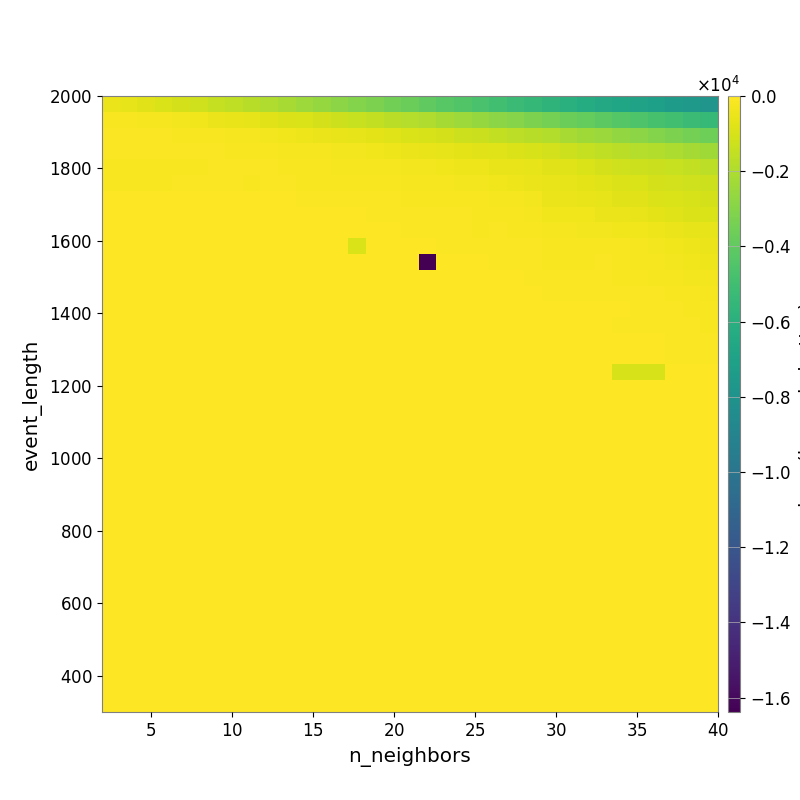

Values plotted in this chart, from the file beside it:
-5.029545834222610665e+02, -6.196653991818253644e+02, -7.446615191815039907e+02, -9.256993251911781044e+02, -1.057073019921623654e+03, -1.209742411216836672e+03, -1.408336647154894536e+03, -1.576051061042148831e+03, -1.762694995613603851e+03, -1.957174143280949238e+03, -2.171783766898071008e+03, -2.372023552962292797e+03, -2.582996726459040019e+03, -2.842856528672980403e+03, -3.014001050016099271e+03, -3.253405598832659962e+03, -3.483615218449011536e+03, -3.696697720891171684e+03, -3.975995371548186540e+03, -4.234725926107079431e+03, -4.457505045327169682e+03, -4.687706700192308745e+03, -4.981455364587874101e+03, -5.228820698291187000e+03
-1.548021109697959048e+02, -1.713612849412444632e+02, -2.155553580414406269e+02, -2.509470439727162159e+02, -3.150744334425095303e+02, -3.762360676227346516e+02, -4.623130316575202414e+02, -5.529869100601157470e+02, -6.298220826141769066e+02, -7.272390035086586977e+02, -8.462349473038100314e+02, -9.280451173326475782e+02, -1.056120524228598697e+03, -1.224778656605649758e+03, -1.365093632422595192e+03, -1.503748541807852234e+03, -1.679584417045889495e+03, -1.829640916407305440e+03, -1.974393768382825101e+03, -2.179595736242408748e+03, -2.401433803176946185e+03, -2.605036258833815282e+03, -2.818596131974356013e+03, -3.003360208733242416e+03
-1.112212957531699686e+02, -1.136458687405326771e+02, -1.149285102249836399e+02, -1.161584008608896994e+02, -1.300569648133973999e+02, -1.493520835324790710e+02, -1.703390511261000881e+02, -2.052173302098534009e+02, -2.243019615861610987e+02, -2.776728182988734943e+02, -3.328441362412328886e+02, -3.883360230113902958e+02, -4.545769574466460767e+02, -5.200134948638501555e+02, -5.922928418919761953e+02, -6.826944371454592329e+02, -8.064216360579380307e+02, -9.135992763393059022e+02, -9.954350437690958415e+02, -1.080342577354218065e+03, -1.244030677879233735e+03, -1.340788156861383186e+03, -1.473701424745942177e+03, -1.620295836871425763e+03
-1.078035091306810642e+02, -9.978681500526576542e+01, -9.291003755416070931e+01, -9.291003755416070931e+01, -1.034340286656708940e+02, -1.061910163435636463e+02, -1.203146352978942843e+02, -1.416172179413720187e+02, -1.538192628936238862e+02, -1.741162869183686155e+02, -1.958214545453009805e+02, -2.161496877611239995e+02, -2.438383932000799916e+02, -2.736244646404077798e+02, -3.128805358169818192e+02, -3.715435359232141082e+02, -4.280317137383886461e+02, -4.669896159129747275e+02, -5.136733299004459923e+02, -5.778328442005901024e+02, -6.652215245992435939e+02, -7.506020918411492175e+02, -8.277542356886913240e+02, -8.918288674962326468e+02
-1.496061512356674257e+02, -1.702153698363370893e+02, -1.702153698363370893e+02, -1.702153698363370893e+02, -1.444434233850317071e+02, -1.444434233850317071e+02, -1.057119693002104697e+02, -1.049709638236608384e+02, -1.136884982824511070e+02, -1.213998435334488732e+02, -1.456520751159307281e+02, -1.644948793298589749e+02, -1.797849008750387156e+02, -1.975427355985575559e+02, -2.131651770333236584e+02, -2.208051523874840427e+02, -2.380182794482750239e+02, -2.623935419135827374e+02, -3.046940776390567294e+02, -3.573585441079095517e+02, -3.958957408636499054e+02, -4.473191890094665837e+02, -5.127045769685151981e+02, -5.733850816624561730e+02
-1.282368447187589027e+02, -1.491586570420884925e+02, -1.491586570420884925e+02, -1.491586570420884925e+02, -1.246262577589780136e+02, -1.246262577589780136e+02, -1.246262577589780136e+02, -1.178500378416358245e+02, -1.339898269295725584e+02, -1.093477751626638792e+02, -1.277707032310147781e+02, -1.496088435119868052e+02, -1.421898308531989983e+02, -1.597130998587229556e+02, -1.770992077749674820e+02, -1.731909275454172246e+02, -1.776617393246704069e+02, -1.976655595799582841e+02, -2.207825899288176856e+02, -2.327495798776904792e+02, -2.596530309791328364e+02, -2.949535849814555490e+02, -3.515996795048617400e+02, -3.990967813551592371e+02
-4.109334935939303080e+01, -4.893382914173224663e+01, -4.893382914173224663e+01, -4.893382914173224663e+01, -3.986904186150142948e+01, -3.986904186150142948e+01, -3.986904186150142948e+01, -3.986904186150142948e+01, -4.666830234648605114e+01, -5.594391261557912287e+01, -5.594391261557912287e+01, -7.089769060808146151e+01, -7.377118523719359189e+01, -9.532321787793790691e+01, -1.130279002842009533e+02, -9.898027031666572384e+01, -1.138271607924192352e+02, -1.322841247643019358e+02, -1.426145556038495954e+02, -1.519026420407998046e+02, -1.746942547653953284e+02, -1.854320787499868572e+02, -2.147312080501637297e+02, -2.559471558540038814e+02
-1.340411260839924523e+01, -2.198841545687294996e+01, -2.198841545687294996e+01, -2.198841545687294996e+01, -1.832016318479538342e+01, -1.832016318479538342e+01, -1.832016318479538342e+01, -1.832016318479538342e+01, -2.136681725211817096e+01, -3.838112411492527798e+01, -3.838112411492527798e+01, -3.215488585166394131e+01, -3.520906160360981119e+01, -4.446602449888397501e+01, -5.439708792345363975e+01, -6.674039636855917479e+01, -7.309405855625119841e+01, -1.017570534436134579e+02, -1.102733769411113087e+02, -1.217892703093491349e+02, -1.204531642702062015e+02, -1.408499569573986037e+02, -1.569920806495462671e+02, -1.796165219063557288e+02
0.000000000000000000e+00, 0.000000000000000000e+00, 0.000000000000000000e+00, 0.000000000000000000e+00, 0.000000000000000000e+00, 0.000000000000000000e+00, 0.000000000000000000e+00, 0.000000000000000000e+00, 0.000000000000000000e+00, -1.420735577317753950e+01, -1.420735577317753950e+01, -1.807564052566397095e+01, -1.807564052566397095e+01, -2.153965289889197976e+01, -2.821192879474196857e+01, -3.660573372610715381e+01, -5.095155521232062767e+01, -6.438817653012840481e+01, -8.841292262960071469e+01, -1.077764684456991517e+02, -1.216327730210011708e+02, -1.288743635845332847e+02, -1.242379035612087961e+02, -1.365092635665215823e+02
0.000000000000000000e+00, 0.000000000000000000e+00, 0.000000000000000000e+00, 0.000000000000000000e+00, 0.000000000000000000e+00, 0.000000000000000000e+00, 0.000000000000000000e+00, 0.000000000000000000e+00, 0.000000000000000000e+00, 0.000000000000000000e+00, 0.000000000000000000e+00, 0.000000000000000000e+00, 0.000000000000000000e+00, 0.000000000000000000e+00, -9.097832573784721717e+02, -1.534907726222780333e+01, -2.809415511175460978e+01, -3.304839446490652222e+01, -5.102233341362678942e+01, -6.673797563251245890e+01, -6.787306173992885761e+01, -8.477287005486414273e+01, -9.756766646448470226e+01, -1.125572393630954195e+02
0.000000000000000000e+00, 0.000000000000000000e+00, 0.000000000000000000e+00, 0.000000000000000000e+00, 0.000000000000000000e+00, 0.000000000000000000e+00, 0.000000000000000000e+00, 0.000000000000000000e+00, 0.000000000000000000e+00, 0.000000000000000000e+00, 0.000000000000000000e+00, 0.000000000000000000e+00, 0.000000000000000000e+00, 0.000000000000000000e+00, 0.000000000000000000e+00, 0.000000000000000000e+00, 0.000000000000000000e+00, 0.000000000000000000e+00, -1.638355895996093750e+04, -3.064432946462362750e+01, -4.275586768779687930e+01, -4.773345304187774474e+01, -7.392445305013757206e+01, -7.726760400172261711e+01
0.000000000000000000e+00, 0.000000000000000000e+00, 0.000000000000000000e+00, 0.000000000000000000e+00, 0.000000000000000000e+00, 0.000000000000000000e+00, 0.000000000000000000e+00, 0.000000000000000000e+00, 0.000000000000000000e+00, 0.000000000000000000e+00, 0.000000000000000000e+00, 0.000000000000000000e+00, 0.000000000000000000e+00, 0.000000000000000000e+00, 0.000000000000000000e+00, 0.000000000000000000e+00, 0.000000000000000000e+00, 0.000000000000000000e+00, 0.000000000000000000e+00, -1.818712421611436980e+01, -2.784680791756061780e+01, -3.175316614216906785e+01, -4.174881061748267541e+01, -5.861147589443789485e+01
0.000000000000000000e+00, 0.000000000000000000e+00, 0.000000000000000000e+00, 0.000000000000000000e+00, 0.000000000000000000e+00, 0.000000000000000000e+00, 0.000000000000000000e+00, 0.000000000000000000e+00, 0.000000000000000000e+00, 0.000000000000000000e+00, 0.000000000000000000e+00, 0.000000000000000000e+00, 0.000000000000000000e+00, 0.000000000000000000e+00, 0.000000000000000000e+00, 0.000000000000000000e+00, 0.000000000000000000e+00, 0.000000000000000000e+00, 0.000000000000000000e+00, -1.310478452417071260e+01, -2.167076653463813685e+01, -2.783343354016693638e+01, -3.183848611027758935e+01, -4.350222719894885159e+01
0.000000000000000000e+00, 0.000000000000000000e+00, 0.000000000000000000e+00, 0.000000000000000000e+00, 0.000000000000000000e+00, 0.000000000000000000e+00, 0.000000000000000000e+00, 0.000000000000000000e+00, 0.000000000000000000e+00, 0.000000000000000000e+00, 0.000000000000000000e+00, 0.000000000000000000e+00, 0.000000000000000000e+00, 0.000000000000000000e+00, 0.000000000000000000e+00, 0.000000000000000000e+00, 0.000000000000000000e+00, 0.000000000000000000e+00, 0.000000000000000000e+00, 0.000000000000000000e+00, 0.000000000000000000e+00, -1.171114226572182027e+01, -1.171114226572182027e+01, -2.608358961256714181e+01
0.000000000000000000e+00, 0.000000000000000000e+00, 0.000000000000000000e+00, 0.000000000000000000e+00, 0.000000000000000000e+00, 0.000000000000000000e+00, 0.000000000000000000e+00, 0.000000000000000000e+00, 0.000000000000000000e+00, 0.000000000000000000e+00, 0.000000000000000000e+00, 0.000000000000000000e+00, 0.000000000000000000e+00, 0.000000000000000000e+00, 0.000000000000000000e+00, 0.000000000000000000e+00, 0.000000000000000000e+00, 0.000000000000000000e+00, 0.000000000000000000e+00, 0.000000000000000000e+00, 0.000000000000000000e+00, 0.000000000000000000e+00, 0.000000000000000000e+00, 0.000000000000000000e+00
0.000000000000000000e+00, 0.000000000000000000e+00, 0.000000000000000000e+00, 0.000000000000000000e+00, 0.000000000000000000e+00, 0.000000000000000000e+00, 0.000000000000000000e+00, 0.000000000000000000e+00, 0.000000000000000000e+00, 0.000000000000000000e+00, 0.000000000000000000e+00, 0.000000000000000000e+00, 0.000000000000000000e+00, 0.000000000000000000e+00, 0.000000000000000000e+00, 0.000000000000000000e+00, 0.000000000000000000e+00, 0.000000000000000000e+00, 0.000000000000000000e+00, 0.000000000000000000e+00, 0.000000000000000000e+00, 0.000000000000000000e+00, 0.000000000000000000e+00, 0.000000000000000000e+00
0.000000000000000000e+00, 0.000000000000000000e+00, 0.000000000000000000e+00, 0.000000000000000000e+00, 0.000000000000000000e+00, 0.000000000000000000e+00, 0.000000000000000000e+00, 0.000000000000000000e+00, 0.000000000000000000e+00, 0.000000000000000000e+00, 0.000000000000000000e+00, 0.000000000000000000e+00, 0.000000000000000000e+00, 0.000000000000000000e+00, 0.000000000000000000e+00, 0.000000000000000000e+00, 0.000000000000000000e+00, 0.000000000000000000e+00, 0.000000000000000000e+00, 0.000000000000000000e+00, 0.000000000000000000e+00, 0.000000000000000000e+00, 0.000000000000000000e+00, 0.000000000000000000e+00
0.000000000000000000e+00, 0.000000000000000000e+00, 0.000000000000000000e+00, 0.000000000000000000e+00, 0.000000000000000000e+00, 0.000000000000000000e+00, 0.000000000000000000e+00, 0.000000000000000000e+00, 0.000000000000000000e+00, 0.000000000000000000e+00, 0.000000000000000000e+00, 0.000000000000000000e+00, 0.000000000000000000e+00, 0.000000000000000000e+00, 0.000000000000000000e+00, 0.000000000000000000e+00, 0.000000000000000000e+00, 0.000000000000000000e+00, 0.000000000000000000e+00, 0.000000000000000000e+00, 0.000000000000000000e+00, 0.000000000000000000e+00, 0.000000000000000000e+00, 0.000000000000000000e+00
0.000000000000000000e+00, 0.000000000000000000e+00, 0.000000000000000000e+00, 0.000000000000000000e+00, 0.000000000000000000e+00, 0.000000000000000000e+00, 0.000000000000000000e+00, 0.000000000000000000e+00, 0.000000000000000000e+00, 0.000000000000000000e+00, 0.000000000000000000e+00, 0.000000000000000000e+00, 0.000000000000000000e+00, 0.000000000000000000e+00, 0.000000000000000000e+00, 0.000000000000000000e+00, 0.000000000000000000e+00, 0.000000000000000000e+00, 0.000000000000000000e+00, 0.000000000000000000e+00, 0.000000000000000000e+00, 0.000000000000000000e+00, 0.000000000000000000e+00, 0.000000000000000000e+00
0.000000000000000000e+00, 0.000000000000000000e+00, 0.000000000000000000e+00, 0.000000000000000000e+00, 0.000000000000000000e+00, 0.000000000000000000e+00, 0.000000000000000000e+00, 0.000000000000000000e+00, 0.000000000000000000e+00, 0.000000000000000000e+00, 0.000000000000000000e+00, 0.000000000000000000e+00, 0.000000000000000000e+00, 0.000000000000000000e+00, 0.000000000000000000e+00, 0.000000000000000000e+00, 0.000000000000000000e+00, 0.000000000000000000e+00, 0.000000000000000000e+00, 0.000000000000000000e+00, 0.000000000000000000e+00, 0.000000000000000000e+00, 0.000000000000000000e+00, 0.000000000000000000e+00
0.000000000000000000e+00, 0.000000000000000000e+00, 0.000000000000000000e+00, 0.000000000000000000e+00, 0.000000000000000000e+00, 0.000000000000000000e+00, 0.000000000000000000e+00, 0.000000000000000000e+00, 0.000000000000000000e+00, 0.000000000000000000e+00, 0.000000000000000000e+00, 0.000000000000000000e+00, 0.000000000000000000e+00, 0.000000000000000000e+00, 0.000000000000000000e+00, 0.000000000000000000e+00, 0.000000000000000000e+00, 0.000000000000000000e+00, 0.000000000000000000e+00, 0.000000000000000000e+00, 0.000000000000000000e+00, 0.000000000000000000e+00, 0.000000000000000000e+00, 0.000000000000000000e+00
0.000000000000000000e+00, 0.000000000000000000e+00, 0.000000000000000000e+00, 0.000000000000000000e+00, 0.000000000000000000e+00, 0.000000000000000000e+00, 0.000000000000000000e+00, 0.000000000000000000e+00, 0.000000000000000000e+00, 0.000000000000000000e+00, 0.000000000000000000e+00, 0.000000000000000000e+00, 0.000000000000000000e+00, 0.000000000000000000e+00, 0.000000000000000000e+00, 0.000000000000000000e+00, 0.000000000000000000e+00, 0.000000000000000000e+00, 0.000000000000000000e+00, 0.000000000000000000e+00, 0.000000000000000000e+00, 0.000000000000000000e+00, 0.000000000000000000e+00, 0.000000000000000000e+00
0.000000000000000000e+00, 0.000000000000000000e+00, 0.000000000000000000e+00, 0.000000000000000000e+00, 0.000000000000000000e+00, 0.000000000000000000e+00, 0.000000000000000000e+00, 0.000000000000000000e+00, 0.000000000000000000e+00, 0.000000000000000000e+00, 0.000000000000000000e+00, 0.000000000000000000e+00, 0.000000000000000000e+00, 0.000000000000000000e+00, 0.000000000000000000e+00, 0.000000000000000000e+00, 0.000000000000000000e+00, 0.000000000000000000e+00, 0.000000000000000000e+00, 0.000000000000000000e+00, 0.000000000000000000e+00, 0.000000000000000000e+00, 0.000000000000000000e+00, 0.000000000000000000e+00
0.000000000000000000e+00, 0.000000000000000000e+00, 0.000000000000000000e+00, 0.000000000000000000e+00, 0.000000000000000000e+00, 0.000000000000000000e+00, 0.000000000000000000e+00, 0.000000000000000000e+00, 0.000000000000000000e+00, 0.000000000000000000e+00, 0.000000000000000000e+00, 0.000000000000000000e+00, 0.000000000000000000e+00, 0.000000000000000000e+00, 0.000000000000000000e+00, 0.000000000000000000e+00, 0.000000000000000000e+00, 0.000000000000000000e+00, 0.000000000000000000e+00, 0.000000000000000000e+00, 0.000000000000000000e+00, 0.000000000000000000e+00, 0.000000000000000000e+00, 0.000000000000000000e+00
0.000000000000000000e+00, 0.000000000000000000e+00, 0.000000000000000000e+00, 0.000000000000000000e+00, 0.000000000000000000e+00, 0.000000000000000000e+00, 0.000000000000000000e+00, 0.000000000000000000e+00, 0.000000000000000000e+00, 0.000000000000000000e+00, 0.000000000000000000e+00, 0.000000000000000000e+00, 0.000000000000000000e+00, 0.000000000000000000e+00, 0.000000000000000000e+00, 0.000000000000000000e+00, 0.000000000000000000e+00, 0.000000000000000000e+00, 0.000000000000000000e+00, 0.000000000000000000e+00, 0.000000000000000000e+00, 0.000000000000000000e+00, 0.000000000000000000e+00, 0.000000000000000000e+00
0.000000000000000000e+00, 0.000000000000000000e+00, 0.000000000000000000e+00, 0.000000000000000000e+00, 0.000000000000000000e+00, 0.000000000000000000e+00, 0.000000000000000000e+00, 0.000000000000000000e+00, 0.000000000000000000e+00, 0.000000000000000000e+00, 0.000000000000000000e+00, 0.000000000000000000e+00, 0.000000000000000000e+00, 0.000000000000000000e+00, 0.000000000000000000e+00, 0.000000000000000000e+00, 0.000000000000000000e+00, 0.000000000000000000e+00, 0.000000000000000000e+00, 0.000000000000000000e+00, 0.000000000000000000e+00, 0.000000000000000000e+00, 0.000000000000000000e+00, 0.000000000000000000e+00
0.000000000000000000e+00, 0.000000000000000000e+00, 0.000000000000000000e+00, 0.000000000000000000e+00, 0.000000000000000000e+00, 0.000000000000000000e+00, 0.000000000000000000e+00, 0.000000000000000000e+00, 0.000000000000000000e+00, 0.000000000000000000e+00, 0.000000000000000000e+00, 0.000000000000000000e+00, 0.000000000000000000e+00, 0.000000000000000000e+00, 0.000000000000000000e+00, 0.000000000000000000e+00, 0.000000000000000000e+00, 0.000000000000000000e+00, 0.000000000000000000e+00, 0.000000000000000000e+00, 0.000000000000000000e+00, 0.000000000000000000e+00, 0.000000000000000000e+00, 0.000000000000000000e+00
0.000000000000000000e+00, 0.000000000000000000e+00, 0.000000000000000000e+00, 0.000000000000000000e+00, 0.000000000000000000e+00, 0.000000000000000000e+00, 0.000000000000000000e+00, 0.000000000000000000e+00, 0.000000000000000000e+00, 0.000000000000000000e+00, 0.000000000000000000e+00, 0.000000000000000000e+00, 0.000000000000000000e+00, 0.000000000000000000e+00, 0.000000000000000000e+00, 0.000000000000000000e+00, 0.000000000000000000e+00, 0.000000000000000000e+00, 0.000000000000000000e+00, 0.000000000000000000e+00, 0.000000000000000000e+00, 0.000000000000000000e+00, 0.000000000000000000e+00, 0.000000000000000000e+00
0.000000000000000000e+00, 0.000000000000000000e+00, 0.000000000000000000e+00, 0.000000000000000000e+00, 0.000000000000000000e+00, 0.000000000000000000e+00, 0.000000000000000000e+00, 0.000000000000000000e+00, 0.000000000000000000e+00, 0.000000000000000000e+00, 0.000000000000000000e+00, 0.000000000000000000e+00, 0.000000000000000000e+00, 0.000000000000000000e+00, 0.000000000000000000e+00, 0.000000000000000000e+00, 0.000000000000000000e+00, 0.000000000000000000e+00, 0.000000000000000000e+00, 0.000000000000000000e+00, 0.000000000000000000e+00, 0.000000000000000000e+00, 0.000000000000000000e+00, 0.000000000000000000e+00
0.000000000000000000e+00, 0.000000000000000000e+00, 0.000000000000000000e+00, 0.000000000000000000e+00, 0.000000000000000000e+00, 0.000000000000000000e+00, 0.000000000000000000e+00, 0.000000000000000000e+00, 0.000000000000000000e+00, 0.000000000000000000e+00, 0.000000000000000000e+00, 0.000000000000000000e+00, 0.000000000000000000e+00, 0.000000000000000000e+00, 0.000000000000000000e+00, 0.000000000000000000e+00, 0.000000000000000000e+00, 0.000000000000000000e+00, 0.000000000000000000e+00, 0.000000000000000000e+00, 0.000000000000000000e+00, 0.000000000000000000e+00, 0.000000000000000000e+00, 0.000000000000000000e+00
0.000000000000000000e+00, 0.000000000000000000e+00, 0.000000000000000000e+00, 0.000000000000000000e+00, 0.000000000000000000e+00, 0.000000000000000000e+00, 0.000000000000000000e+00, 0.000000000000000000e+00, 0.000000000000000000e+00, 0.000000000000000000e+00, 0.000000000000000000e+00, 0.000000000000000000e+00, 0.000000000000000000e+00, 0.000000000000000000e+00, 0.000000000000000000e+00, 0.000000000000000000e+00, 0.000000000000000000e+00, 0.000000000000000000e+00, 0.000000000000000000e+00, 0.000000000000000000e+00, 0.000000000000000000e+00, 0.000000000000000000e+00, 0.000000000000000000e+00, 0.000000000000000000e+00
0.000000000000000000e+00, 0.000000000000000000e+00, 0.000000000000000000e+00, 0.000000000000000000e+00, 0.000000000000000000e+00, 0.000000000000000000e+00, 0.000000000000000000e+00, 0.000000000000000000e+00, 0.000000000000000000e+00, 0.000000000000000000e+00, 0.000000000000000000e+00, 0.000000000000000000e+00, 0.000000000000000000e+00, 0.000000000000000000e+00, 0.000000000000000000e+00, 0.000000000000000000e+00, 0.000000000000000000e+00, 0.000000000000000000e+00, 0.000000000000000000e+00, 0.000000000000000000e+00, 0.000000000000000000e+00, 0.000000000000000000e+00, 0.000000000000000000e+00, 0.000000000000000000e+00
0.000000000000000000e+00, 0.000000000000000000e+00, 0.000000000000000000e+00, 0.000000000000000000e+00, 0.000000000000000000e+00, 0.000000000000000000e+00, 0.000000000000000000e+00, 0.000000000000000000e+00, 0.000000000000000000e+00, 0.000000000000000000e+00, 0.000000000000000000e+00, 0.000000000000000000e+00, 0.000000000000000000e+00, 0.000000000000000000e+00, 0.000000000000000000e+00, 0.000000000000000000e+00, 0.000000000000000000e+00, 0.000000000000000000e+00, 0.000000000000000000e+00, 0.000000000000000000e+00, 0.000000000000000000e+00, 0.000000000000000000e+00, 0.000000000000000000e+00, 0.000000000000000000e+00
0.000000000000000000e+00, 0.000000000000000000e+00, 0.000000000000000000e+00, 0.000000000000000000e+00, 0.000000000000000000e+00, 0.000000000000000000e+00, 0.000000000000000000e+00, 0.000000000000000000e+00, 0.000000000000000000e+00, 0.000000000000000000e+00, 0.000000000000000000e+00, 0.000000000000000000e+00, 0.000000000000000000e+00, 0.000000000000000000e+00, 0.000000000000000000e+00, 0.000000000000000000e+00, 0.000000000000000000e+00, 0.000000000000000000e+00, 0.000000000000000000e+00, 0.000000000000000000e+00, 0.000000000000000000e+00, 0.000000000000000000e+00, 0.000000000000000000e+00, 0.000000000000000000e+00
0.000000000000000000e+00, 0.000000000000000000e+00, 0.000000000000000000e+00, 0.000000000000000000e+00, 0.000000000000000000e+00, 0.000000000000000000e+00, 0.000000000000000000e+00, 0.000000000000000000e+00, 0.000000000000000000e+00, 0.000000000000000000e+00, 0.000000000000000000e+00, 0.000000000000000000e+00, 0.000000000000000000e+00, 0.000000000000000000e+00, 0.000000000000000000e+00, 0.000000000000000000e+00, 0.000000000000000000e+00, 0.000000000000000000e+00, 0.000000000000000000e+00, 0.000000000000000000e+00, 0.000000000000000000e+00, 0.000000000000000000e+00, 0.000000000000000000e+00, 0.000000000000000000e+00
0.000000000000000000e+00, 0.000000000000000000e+00, 0.000000000000000000e+00, 0.000000000000000000e+00, 0.000000000000000000e+00, 0.000000000000000000e+00, 0.000000000000000000e+00, 0.000000000000000000e+00, 0.000000000000000000e+00, 0.000000000000000000e+00, 0.000000000000000000e+00, 0.000000000000000000e+00, 0.000000000000000000e+00, 0.000000000000000000e+00, 0.000000000000000000e+00, 0.000000000000000000e+00, 0.000000000000000000e+00, 0.000000000000000000e+00, 0.000000000000000000e+00, 0.000000000000000000e+00, 0.000000000000000000e+00, 0.000000000000000000e+00, 0.000000000000000000e+00, 0.000000000000000000e+00
0.000000000000000000e+00, 0.000000000000000000e+00, 0.000000000000000000e+00, 0.000000000000000000e+00, 0.000000000000000000e+00, 0.000000000000000000e+00, 0.000000000000000000e+00, 0.000000000000000000e+00, 0.000000000000000000e+00, 0.000000000000000000e+00, 0.000000000000000000e+00, 0.000000000000000000e+00, 0.000000000000000000e+00, 0.000000000000000000e+00, 0.000000000000000000e+00, 0.000000000000000000e+00, 0.000000000000000000e+00, 0.000000000000000000e+00, 0.000000000000000000e+00, 0.000000000000000000e+00, 0.000000000000000000e+00, 0.000000000000000000e+00, 0.000000000000000000e+00, 0.000000000000000000e+00
0.000000000000000000e+00, 0.000000000000000000e+00, 0.000000000000000000e+00, 0.000000000000000000e+00, 0.000000000000000000e+00, 0.000000000000000000e+00, 0.000000000000000000e+00, 0.000000000000000000e+00, 0.000000000000000000e+00, 0.000000000000000000e+00, 0.000000000000000000e+00, 0.000000000000000000e+00, 0.000000000000000000e+00, 0.000000000000000000e+00, 0.000000000000000000e+00, 0.000000000000000000e+00, 0.000000000000000000e+00, 0.000000000000000000e+00, 0.000000000000000000e+00, 0.000000000000000000e+00, 0.000000000000000000e+00, 0.000000000000000000e+00, 0.000000000000000000e+00, 0.000000000000000000e+00
0.000000000000000000e+00, 0.000000000000000000e+00, 0.000000000000000000e+00, 0.000000000000000000e+00, 0.000000000000000000e+00, 0.000000000000000000e+00, 0.000000000000000000e+00, 0.000000000000000000e+00, 0.000000000000000000e+00, 0.000000000000000000e+00, 0.000000000000000000e+00, 0.000000000000000000e+00, 0.000000000000000000e+00, 0.000000000000000000e+00, 0.000000000000000000e+00, 0.000000000000000000e+00, 0.000000000000000000e+00, 0.000000000000000000e+00, 0.000000000000000000e+00, 0.000000000000000000e+00, 0.000000000000000000e+00, 0.000000000000000000e+00, 0.000000000000000000e+00, 0.000000000000000000e+00
